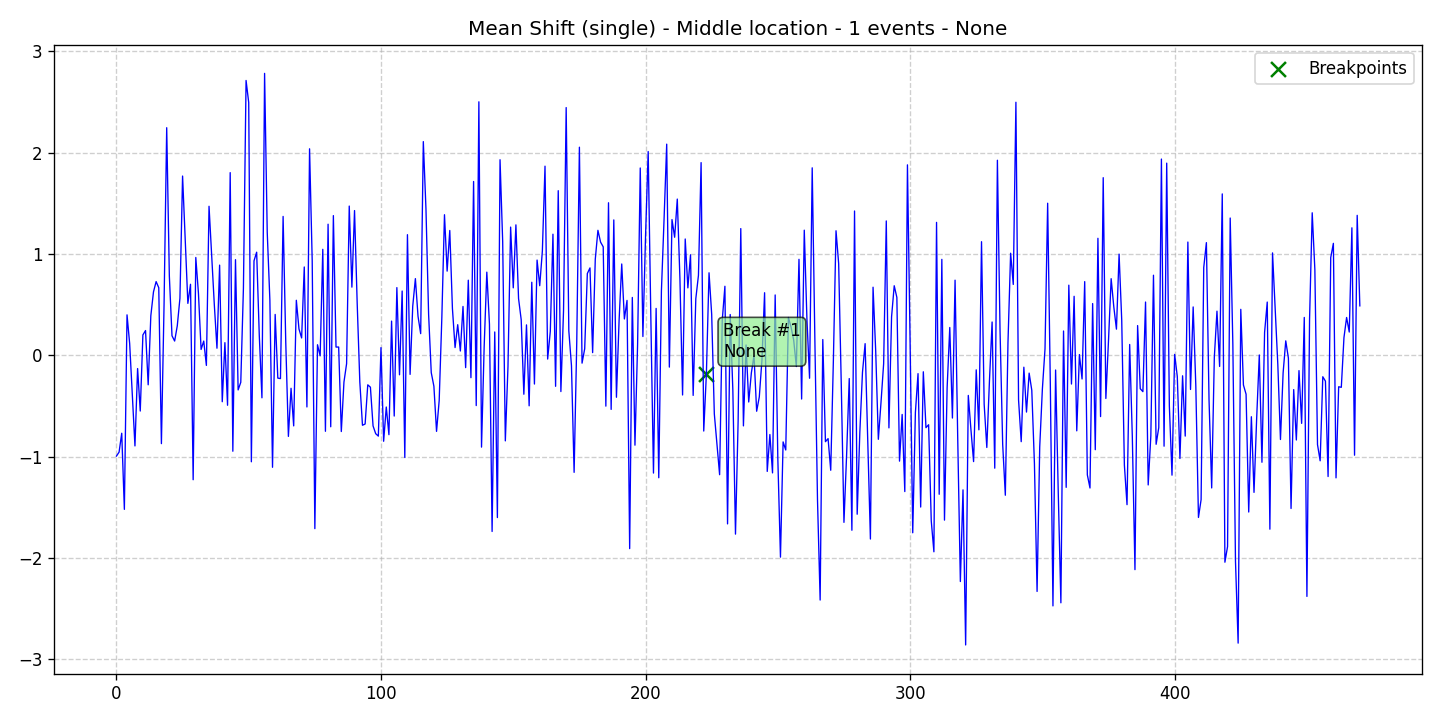

The data file committed next to this chart (first rows):
data, stationary, det_lin_up, det_lin_down, det_quad, det_cubic, det_exp, det_damped, stoc_trend, volatility, single_seas, multiple_seas, point_anom_single, point_anom_multi, collect_anom, context_anom, mean_shift, var_shift, trend_shift, date, is_break, is_anomaly, is_multi, location_beginning
-0.996, 0, 0, 0, 0, 0, 0, 0, 0, 0, 0, 0, 0, 0, 0, 0, 1, 0, 0, 2020-01-01, 0, 0, 0, 0
-0.9564, 0, 0, 0, 0, 0, 0, 0, 0, 0, 0, 0, 0, 0, 0, 0, 1, 0, 0, 2020-01-02, 0, 0, 0, 0
-0.7701, 0, 0, 0, 0, 0, 0, 0, 0, 0, 0, 0, 0, 0, 0, 0, 1, 0, 0, 2020-01-03, 0, 0, 0, 0
-1.522, 0, 0, 0, 0, 0, 0, 0, 0, 0, 0, 0, 0, 0, 0, 0, 1, 0, 0, 2020-01-04, 0, 0, 0, 0
0.3986, 0, 0, 0, 0, 0, 0, 0, 0, 0, 0, 0, 0, 0, 0, 0, 1, 0, 0, 2020-01-05, 0, 0, 0, 0
0.1156, 0, 0, 0, 0, 0, 0, 0, 0, 0, 0, 0, 0, 0, 0, 0, 1, 0, 0, 2020-01-06, 0, 0, 0, 0
-0.3894, 0, 0, 0, 0, 0, 0, 0, 0, 0, 0, 0, 0, 0, 0, 0, 1, 0, 0, 2020-01-07, 0, 0, 0, 0
-0.8954, 0, 0, 0, 0, 0, 0, 0, 0, 0, 0, 0, 0, 0, 0, 0, 1, 0, 0, 2020-01-08, 0, 0, 0, 0
-0.1316, 0, 0, 0, 0, 0, 0, 0, 0, 0, 0, 0, 0, 0, 0, 0, 1, 0, 0, 2020-01-09, 0, 0, 0, 0
-0.5509, 0, 0, 0, 0, 0, 0, 0, 0, 0, 0, 0, 0, 0, 0, 0, 1, 0, 0, 2020-01-10, 0, 0, 0, 0
0.2004, 0, 0, 0, 0, 0, 0, 0, 0, 0, 0, 0, 0, 0, 0, 0, 1, 0, 0, 2020-01-11, 0, 0, 0, 0
0.2438, 0, 0, 0, 0, 0, 0, 0, 0, 0, 0, 0, 0, 0, 0, 0, 1, 0, 0, 2020-01-12, 0, 0, 0, 0
-0.2919, 0, 0, 0, 0, 0, 0, 0, 0, 0, 0, 0, 0, 0, 0, 0, 1, 0, 0, 2020-01-13, 0, 0, 0, 0
0.39, 0, 0, 0, 0, 0, 0, 0, 0, 0, 0, 0, 0, 0, 0, 0, 1, 0, 0, 2020-01-14, 0, 0, 0, 0
0.6251, 0, 0, 0, 0, 0, 0, 0, 0, 0, 0, 0, 0, 0, 0, 0, 1, 0, 0, 2020-01-15, 0, 0, 0, 0
0.727, 0, 0, 0, 0, 0, 0, 0, 0, 0, 0, 0, 0, 0, 0, 0, 1, 0, 0, 2020-01-16, 0, 0, 0, 0
0.6664, 0, 0, 0, 0, 0, 0, 0, 0, 0, 0, 0, 0, 0, 0, 0, 1, 0, 0, 2020-01-17, 0, 0, 0, 0
-0.8728, 0, 0, 0, 0, 0, 0, 0, 0, 0, 0, 0, 0, 0, 0, 0, 1, 0, 0, 2020-01-18, 0, 0, 0, 0
0.4986, 0, 0, 0, 0, 0, 0, 0, 0, 0, 0, 0, 0, 0, 0, 0, 1, 0, 0, 2020-01-19, 0, 0, 0, 0
2.246, 0, 0, 0, 0, 0, 0, 0, 0, 0, 0, 0, 0, 0, 0, 0, 1, 0, 0, 2020-01-20, 0, 0, 0, 0
0.7814, 0, 0, 0, 0, 0, 0, 0, 0, 0, 0, 0, 0, 0, 0, 0, 1, 0, 0, 2020-01-21, 0, 0, 0, 0
0.1926, 0, 0, 0, 0, 0, 0, 0, 0, 0, 0, 0, 0, 0, 0, 0, 1, 0, 0, 2020-01-22, 0, 0, 0, 0
0.1401, 0, 0, 0, 0, 0, 0, 0, 0, 0, 0, 0, 0, 0, 0, 0, 1, 0, 0, 2020-01-23, 0, 0, 0, 0
0.2908, 0, 0, 0, 0, 0, 0, 0, 0, 0, 0, 0, 0, 0, 0, 0, 1, 0, 0, 2020-01-24, 0, 0, 0, 0
0.5617, 0, 0, 0, 0, 0, 0, 0, 0, 0, 0, 0, 0, 0, 0, 0, 1, 0, 0, 2020-01-25, 0, 0, 0, 0
1.769, 0, 0, 0, 0, 0, 0, 0, 0, 0, 0, 0, 0, 0, 0, 0, 1, 0, 0, 2020-01-26, 0, 0, 0, 0
1.15, 0, 0, 0, 0, 0, 0, 0, 0, 0, 0, 0, 0, 0, 0, 0, 1, 0, 0, 2020-01-27, 0, 0, 0, 0
0.5119, 0, 0, 0, 0, 0, 0, 0, 0, 0, 0, 0, 0, 0, 0, 0, 1, 0, 0, 2020-01-28, 0, 0, 0, 0
0.7005, 0, 0, 0, 0, 0, 0, 0, 0, 0, 0, 0, 0, 0, 0, 0, 1, 0, 0, 2020-01-29, 0, 0, 0, 0
-1.229, 0, 0, 0, 0, 0, 0, 0, 0, 0, 0, 0, 0, 0, 0, 0, 1, 0, 0, 2020-01-30, 0, 0, 0, 0
0.9652, 0, 0, 0, 0, 0, 0, 0, 0, 0, 0, 0, 0, 0, 0, 0, 1, 0, 0, 2020-01-31, 0, 0, 0, 0
0.6117, 0, 0, 0, 0, 0, 0, 0, 0, 0, 0, 0, 0, 0, 0, 0, 1, 0, 0, 2020-02-01, 0, 0, 0, 0
0.05705, 0, 0, 0, 0, 0, 0, 0, 0, 0, 0, 0, 0, 0, 0, 0, 1, 0, 0, 2020-02-02, 0, 0, 0, 0
0.14, 0, 0, 0, 0, 0, 0, 0, 0, 0, 0, 0, 0, 0, 0, 0, 1, 0, 0, 2020-02-03, 0, 0, 0, 0
-0.1005, 0, 0, 0, 0, 0, 0, 0, 0, 0, 0, 0, 0, 0, 0, 0, 1, 0, 0, 2020-02-04, 0, 0, 0, 0
1.471, 0, 0, 0, 0, 0, 0, 0, 0, 0, 0, 0, 0, 0, 0, 0, 1, 0, 0, 2020-02-05, 0, 0, 0, 0
0.9803, 0, 0, 0, 0, 0, 0, 0, 0, 0, 0, 0, 0, 0, 0, 0, 1, 0, 0, 2020-02-06, 0, 0, 0, 0
0.4981, 0, 0, 0, 0, 0, 0, 0, 0, 0, 0, 0, 0, 0, 0, 0, 1, 0, 0, 2020-02-07, 0, 0, 0, 0
0.06927, 0, 0, 0, 0, 0, 0, 0, 0, 0, 0, 0, 0, 0, 0, 0, 1, 0, 0, 2020-02-08, 0, 0, 0, 0
0.8897, 0, 0, 0, 0, 0, 0, 0, 0, 0, 0, 0, 0, 0, 0, 0, 1, 0, 0, 2020-02-09, 0, 0, 0, 0
-0.459, 0, 0, 0, 0, 0, 0, 0, 0, 0, 0, 0, 0, 0, 0, 0, 1, 0, 0, 2020-02-10, 0, 0, 0, 0
0.1241, 0, 0, 0, 0, 0, 0, 0, 0, 0, 0, 0, 0, 0, 0, 0, 1, 0, 0, 2020-02-11, 0, 0, 0, 0
-0.4939, 0, 0, 0, 0, 0, 0, 0, 0, 0, 0, 0, 0, 0, 0, 0, 1, 0, 0, 2020-02-12, 0, 0, 0, 0
1.803, 0, 0, 0, 0, 0, 0, 0, 0, 0, 0, 0, 0, 0, 0, 0, 1, 0, 0, 2020-02-13, 0, 0, 0, 0
-0.9478, 0, 0, 0, 0, 0, 0, 0, 0, 0, 0, 0, 0, 0, 0, 0, 1, 0, 0, 2020-02-14, 0, 0, 0, 0
0.9434, 0, 0, 0, 0, 0, 0, 0, 0, 0, 0, 0, 0, 0, 0, 0, 1, 0, 0, 2020-02-15, 0, 0, 0, 0
-0.3424, 0, 0, 0, 0, 0, 0, 0, 0, 0, 0, 0, 0, 0, 0, 0, 1, 0, 0, 2020-02-16, 0, 0, 0, 0
-0.2673, 0, 0, 0, 0, 0, 0, 0, 0, 0, 0, 0, 0, 0, 0, 0, 1, 0, 0, 2020-02-17, 0, 0, 0, 0
0.6599, 0, 0, 0, 0, 0, 0, 0, 0, 0, 0, 0, 0, 0, 0, 0, 1, 0, 0, 2020-02-18, 0, 0, 0, 0
2.713, 0, 0, 0, 0, 0, 0, 0, 0, 0, 0, 0, 0, 0, 0, 0, 1, 0, 0, 2020-02-19, 0, 0, 0, 0
2.495, 0, 0, 0, 0, 0, 0, 0, 0, 0, 0, 0, 0, 0, 0, 0, 1, 0, 0, 2020-02-20, 0, 0, 0, 0
-1.052, 0, 0, 0, 0, 0, 0, 0, 0, 0, 0, 0, 0, 0, 0, 0, 1, 0, 0, 2020-02-21, 0, 0, 0, 0
0.9317, 0, 0, 0, 0, 0, 0, 0, 0, 0, 0, 0, 0, 0, 0, 0, 1, 0, 0, 2020-02-22, 0, 0, 0, 0
1.017, 0, 0, 0, 0, 0, 0, 0, 0, 0, 0, 0, 0, 0, 0, 0, 1, 0, 0, 2020-02-23, 0, 0, 0, 0
0.1924, 0, 0, 0, 0, 0, 0, 0, 0, 0, 0, 0, 0, 0, 0, 0, 1, 0, 0, 2020-02-24, 0, 0, 0, 0
-0.4203, 0, 0, 0, 0, 0, 0, 0, 0, 0, 0, 0, 0, 0, 0, 0, 1, 0, 0, 2020-02-25, 0, 0, 0, 0
2.783, 0, 0, 0, 0, 0, 0, 0, 0, 0, 0, 0, 0, 0, 0, 0, 1, 0, 0, 2020-02-26, 0, 0, 0, 0
1.214, 0, 0, 0, 0, 0, 0, 0, 0, 0, 0, 0, 0, 0, 0, 0, 1, 0, 0, 2020-02-27, 0, 0, 0, 0
0.544, 0, 0, 0, 0, 0, 0, 0, 0, 0, 0, 0, 0, 0, 0, 0, 1, 0, 0, 2020-02-28, 0, 0, 0, 0
-1.106, 0, 0, 0, 0, 0, 0, 0, 0, 0, 0, 0, 0, 0, 0, 0, 1, 0, 0, 2020-02-29, 0, 0, 0, 0
... 411 more rows
